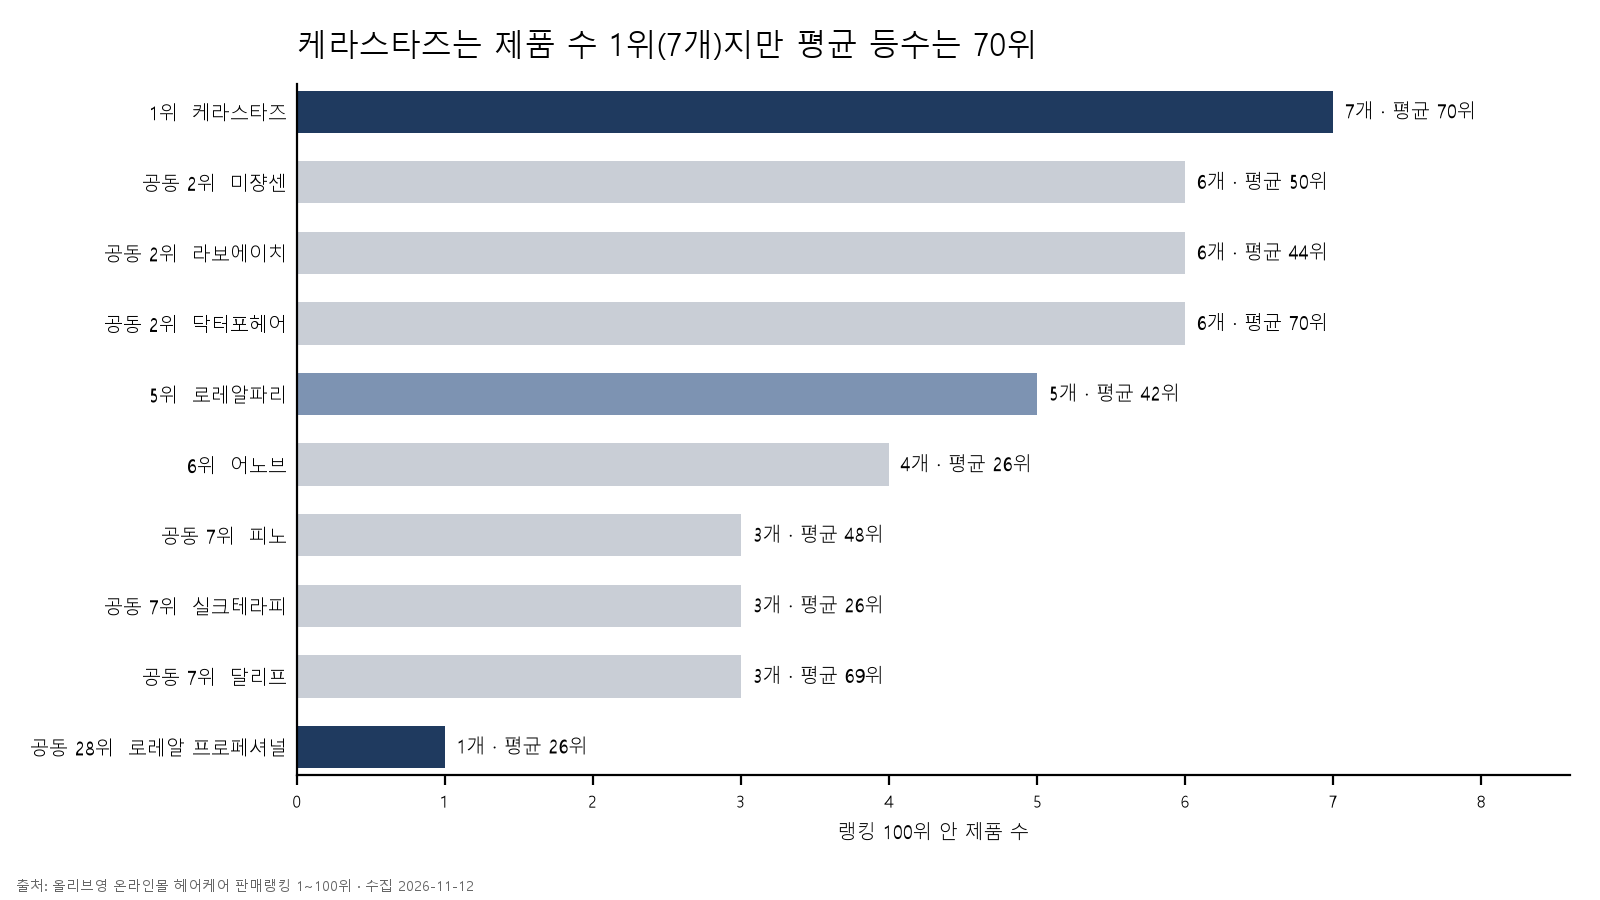

The file beside this chart, header and first rows:
brand, 제품수, 평균_등수
케라스타즈, 7, 70
미쟝센, 6, 50
라보에이치, 6, 44
닥터포헤어, 6, 70
로레알, 5, 42
어노브, 4, 26
피노, 3, 48
실크테라피, 3, 26
달리프, 3, 69
힐링버드, 2, 51
휴브론, 2, 71
헤어플러스, 2, 73
하아르, 2, 32
프롬랩스, 2, 44
커리쉴, 2, 70
츠바키, 2, 75
차홍, 2, 58
에이페, 2, 23
어네이즈, 2, 78
솔랩, 2, 31
보다나, 2, 59
박준뷰티랩, 2, 54
모로칸오일, 2, 52
루톤, 2, 19
롱테이크, 2, 44
려, 2, 53
나르카, 2, 29
헤드앤숄더, 1, 53
펄케어, 1, 35
팬틴, 1, 75
탱글티저, 1, 98
탱글엔젤, 1, 69
청미정, 1, 16
제니하우스, 1, 37
이지엔, 1, 12
이브로쉐, 1, 47
유세린, 1, 68
아도르, 1, 18
바이오가, 1, 93
바이브랩, 1, 61
모레모, 1, 50
리필드, 1, 10
르네휘테르, 1, 76
로레알 프로페셔널, 1, 26
라우쉬, 1, 55
다슈, 1, 20
그로우어스, 1, 89
그래비티, 1, 13
